Image classification data set "data" (uwenayoallain/alu-mlp-summative on GitHub). Class labels (5): cercospora leaf spot, healthy, leaf miner, phoma leaf disease, coffee leaf rust.

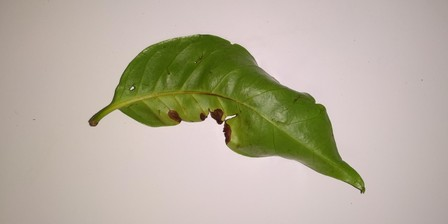
Label: phoma leaf disease

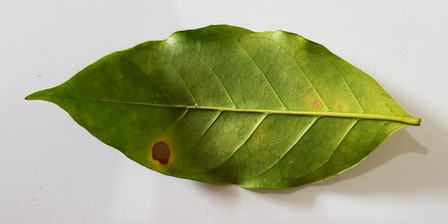
Label: cercospora leaf spot

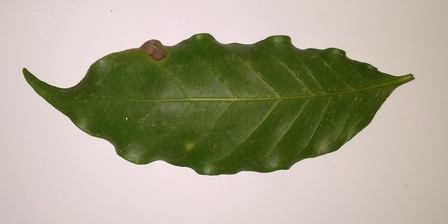
Label: leaf miner

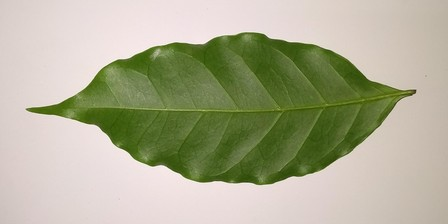
Label: healthy

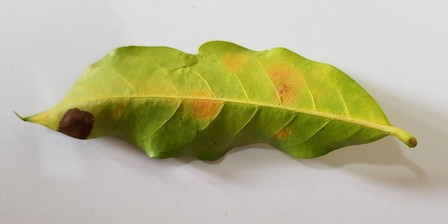
Label: coffee leaf rust

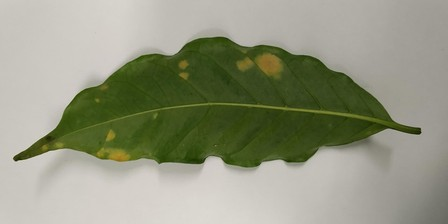
Label: coffee leaf rust
